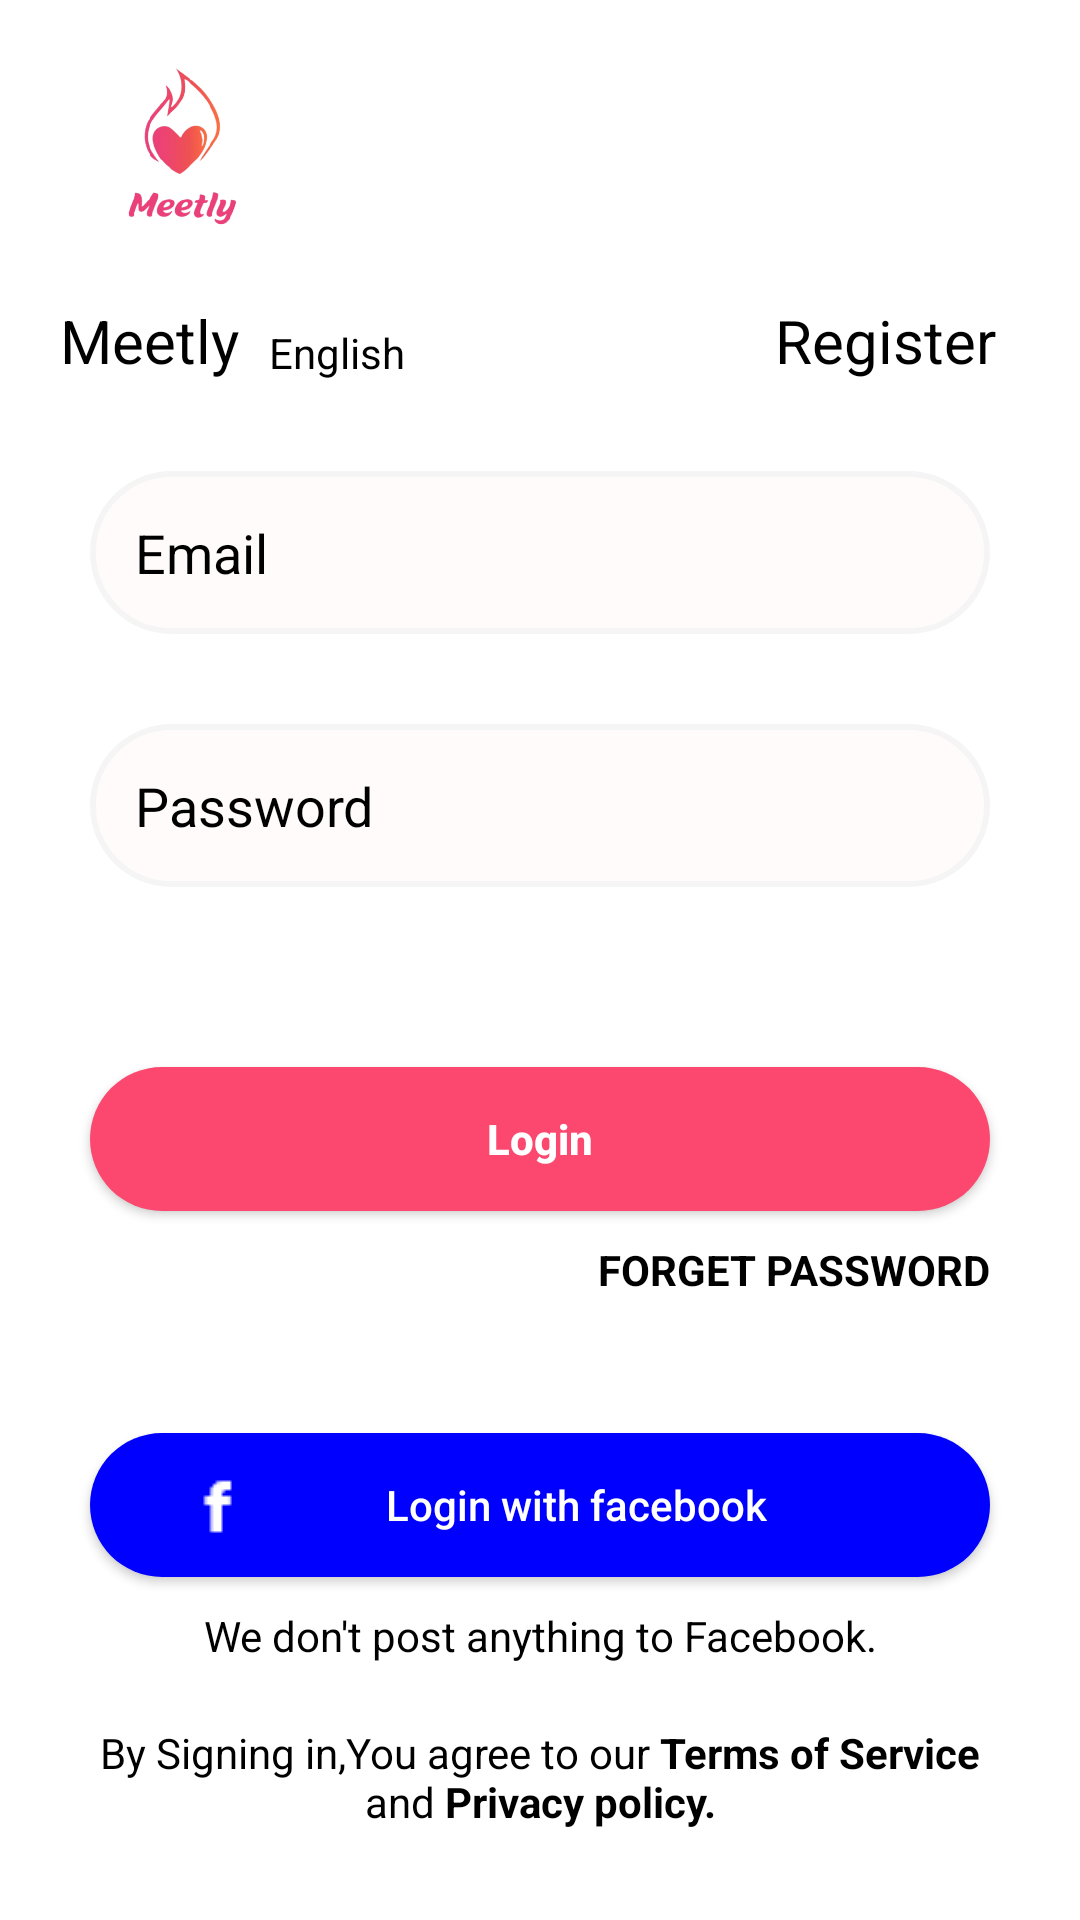

Here is an Android app screen rendered from its layout file. Give the layout XML and the strings, colors and styles it references.
<!-- AndroidManifest.xml: activity theme Theme.AppCompat.DayNight.NoActionBar -->
<!-- res/layout/activity_login.xml -->
<?xml version="1.0" encoding="utf-8"?>
<androidx.constraintlayout.widget.ConstraintLayout xmlns:android="http://schemas.android.com/apk/res/android"
    xmlns:app="http://schemas.android.com/apk/res-auto"
    xmlns:tools="http://schemas.android.com/tools"
    android:layout_width="match_parent"
    android:layout_height="match_parent"
    android:layout_margin="@dimen/dp_08"
    android:background="@color/white"
    tools:context=".LoginActivity">

    <ImageView
        android:id="@+id/imgIcon"
        android:layout_width="80dp"
        android:layout_height="80dp"
        android:layout_marginLeft="@dimen/dp_20"
        android:layout_marginTop="@dimen/dp_10"
        android:background="@drawable/logo_transperent"
        app:layout_constraintStart_toStartOf="parent"
        app:layout_constraintTop_toTopOf="parent" />

    <TextView
        android:id="@+id/tvMeetlytitle"
        android:layout_width="wrap_content"
        android:layout_height="wrap_content"
        android:layout_marginLeft="@dimen/dp_20"
        android:layout_marginTop="@dimen/dp_10"
        android:text="@string/text_Meetly"
        android:textColor="@color/black"
        android:textSize="@dimen/dp_20"
        app:layout_constraintStart_toStartOf="parent"
        app:layout_constraintTop_toBottomOf="@+id/imgIcon" />

    <TextView
        android:id="@+id/ddLanguage"
        android:layout_width="wrap_content"
        android:layout_height="wrap_content"
        android:layout_marginLeft="@dimen/dp_10"
        android:layout_marginTop="@dimen/dp_10"
        android:text="@string/text_English"
        android:textColor="@color/black"
        app:layout_constraintBottom_toBottomOf="@+id/tvMeetlytitle"
        app:layout_constraintStart_toEndOf="@+id/tvMeetlytitle" />

    <TextView
        android:id="@+id/tvRegister"
        android:layout_width="wrap_content"
        android:layout_height="wrap_content"
        android:layout_marginEnd="28dp"
        android:layout_marginBottom="@dimen/dp_30"
        android:text="@string/text_register"
        android:textColor="@color/black"
        android:textSize="@dimen/dp_20"
        app:layout_constraintBottom_toTopOf="@+id/etEmail"
        app:layout_constraintEnd_toEndOf="parent" />

    <EditText
        android:id="@+id/etEmail"
        style="@style/form_input_field_design"
        android:hint="@string/text_hint_Email"
        app:layout_constraintEnd_toEndOf="parent"
        app:layout_constraintStart_toStartOf="parent"
        app:layout_constraintTop_toBottomOf="@+id/tvMeetlytitle" />

    <EditText

        android:id="@+id/etPassword"
        style="@style/form_input_field_design"
        android:hint="@string/text_hint_password"
        app:layout_constraintEnd_toEndOf="parent"
        app:layout_constraintStart_toStartOf="parent"
        app:layout_constraintTop_toBottomOf="@+id/etEmail" />


    <Button
        android:id="@+id/btnLoginbutton"
        android:layout_width="match_parent"
        android:layout_height="wrap_content"
        android:layout_marginLeft="@dimen/dp_30"
        android:layout_marginTop="@dimen/dp_60"
        android:layout_marginRight="@dimen/dp_30"
        android:background="@drawable/design_bg_createaccount_btn"
        android:text="Login"
        android:textColor="@color/white"
        android:textAllCaps="false"
        android:textStyle="bold"
        app:layout_constraintTop_toBottomOf="@+id/etPassword" />

    <TextView
        android:id="@+id/tvforgetpassword"
        android:layout_width="match_parent"
        android:layout_height="wrap_content"
        android:layout_marginTop="@dimen/dp_10"
        android:layout_marginRight="@dimen/dp_30"
        android:gravity="end"
        android:text="@string/text_forget_pass"
        android:textAllCaps="true"
        android:textColor="@color/black"
        android:textStyle="bold"
        app:layout_goneMarginTop="@dimen/dp_16"
        app:layout_constraintStart_toStartOf="parent"
        app:layout_constraintEnd_toEndOf="parent"
        app:layout_constraintTop_toBottomOf="@id/btnLoginbutton"/>


    <Button
        android:id="@+id/btnFacebooklogin"
        android:layout_width="match_parent"
        android:layout_height="wrap_content"
        android:layout_marginLeft="@dimen/dp_30"
        android:layout_marginRight="@dimen/dp_30"
        android:layout_marginBottom="@dimen/dp_10"
        android:paddingLeft="@dimen/dp_30"
        android:paddingRight="@dimen/dp_30"
        android:background="@drawable/design_bg_fblogin_btn"
        android:drawableLeft="@drawable/ic_fb_24"
        android:text="@string/text_btn_Loginwithfb"
        android:textAllCaps="false"
        android:textColor="@color/white"
        app:layout_constraintBottom_toTopOf="@+id/tvdontpost" />

    <TextView
        android:id="@+id/tvdontpost"
        android:layout_width="match_parent"
        android:layout_height="wrap_content"
        android:layout_marginLeft="@dimen/dp_20"
        android:layout_marginRight="@dimen/dp_20"
        android:layout_marginBottom="@dimen/dp_20"
        android:gravity="center"
        android:text="@string/text_dontpost"
        android:textColor="@color/black"
        app:layout_constraintBottom_toTopOf="@+id/tvterms" />

    <TextView
        android:id="@+id/tvterms"
        android:layout_width="match_parent"
        android:layout_height="wrap_content"
        android:layout_marginLeft="@dimen/dp_30"
        android:layout_marginTop="@dimen/dp_10"
        android:layout_marginRight="@dimen/dp_30"
        android:layout_marginBottom="@dimen/dp_30"
        android:gravity="center"
        android:text="@string/text_terms"
        android:textColor="@color/black"
        app:layout_constraintBottom_toBottomOf="parent" />

</androidx.constraintlayout.widget.ConstraintLayout>
<!-- resources referenced by this layout -->
<resources>
  <color name="black">#000000</color>
  <color name="white">#FFFFFF</color>
  <dimen name="dp_08">08dp</dimen>
  <dimen name="dp_10">10dp</dimen>
  <dimen name="dp_16">16dp</dimen>
  <dimen name="dp_20">20dp</dimen>
  <dimen name="dp_30">30dp</dimen>
  <dimen name="dp_60">60dp</dimen>
  <!-- drawable design_bg_createaccount_btn (drawable) -->
  <shape xmlns:android="http://schemas.android.com/apk/res/android">
      <solid android:color="@color/primary"/>
      <corners android:radius="@dimen/dp_30"/>
  </shape>
  <!-- drawable design_bg_fblogin_btn (drawable) -->
  <shape xmlns:android="http://schemas.android.com/apk/res/android">
      <solid android:color="@color/blue"/>
      <corners android:radius="@dimen/dp_30"/>
  </shape>
  <!-- drawable ic_fb_24: png bitmap (drawable-v24, 216 bytes) -->
  <!-- drawable logo_transperent: png bitmap (drawable-v24, 58903 bytes) -->
  <string name="text_English">English</string>
  <string name="text_Meetly">Meetly</string>
  <string name="text_btn_Loginwithfb">Login with facebook</string>
  <string name="text_dontpost">We don\'t post anything to Facebook.</string>
  <string name="text_forget_pass">Forget password</string>
  <string name="text_hint_Email">Email</string>
  <string name="text_hint_password">Password</string>
  <string name="text_register">Register</string>
  <string name="text_terms">By Signing in,You agree to our <b>Terms of Service</b> and <b>Privacy policy.</b> </string>
  <style name="form_input_field_design">
  
          <item name="android:layout_width">match_parent</item>
          <item name="android:layout_height">wrap_content</item>
          <item name="android:textColorHint">@color/black</item>
          <item name="android:textColor">@color/grey</item>
          <item name="android:padding">@dimen/dp_15</item>
          <item name="android:layout_marginRight">@dimen/dp_30</item>
          <item name="android:layout_marginTop">@dimen/dp_30</item>
          <item name="android:layout_marginLeft">@dimen/dp_30</item>
          <item name="android:background">@drawable/design_bg_edi_text_signupform</item>
  
      </style>
  <color name="primary">#FC486F</color>
  <color name="blue">#0000FF</color>
  <color name="grey">#CDCDCD</color>
  <dimen name="dp_15">15dp</dimen>
  <!-- drawable design_bg_edi_text_signupform (drawable) -->
  <?xml version="1.0" encoding="utf-8"?>
  <shape xmlns:android="http://schemas.android.com/apk/res/android"
      android:shape="rectangle">
  
      <solid android:color="#FFFBFA" />
      <stroke
          android:width="2dp"
          android:color="#F5F5F5" />
  
      <corners android:radius="@dimen/dp_30" />
  
  </shape>
</resources>
